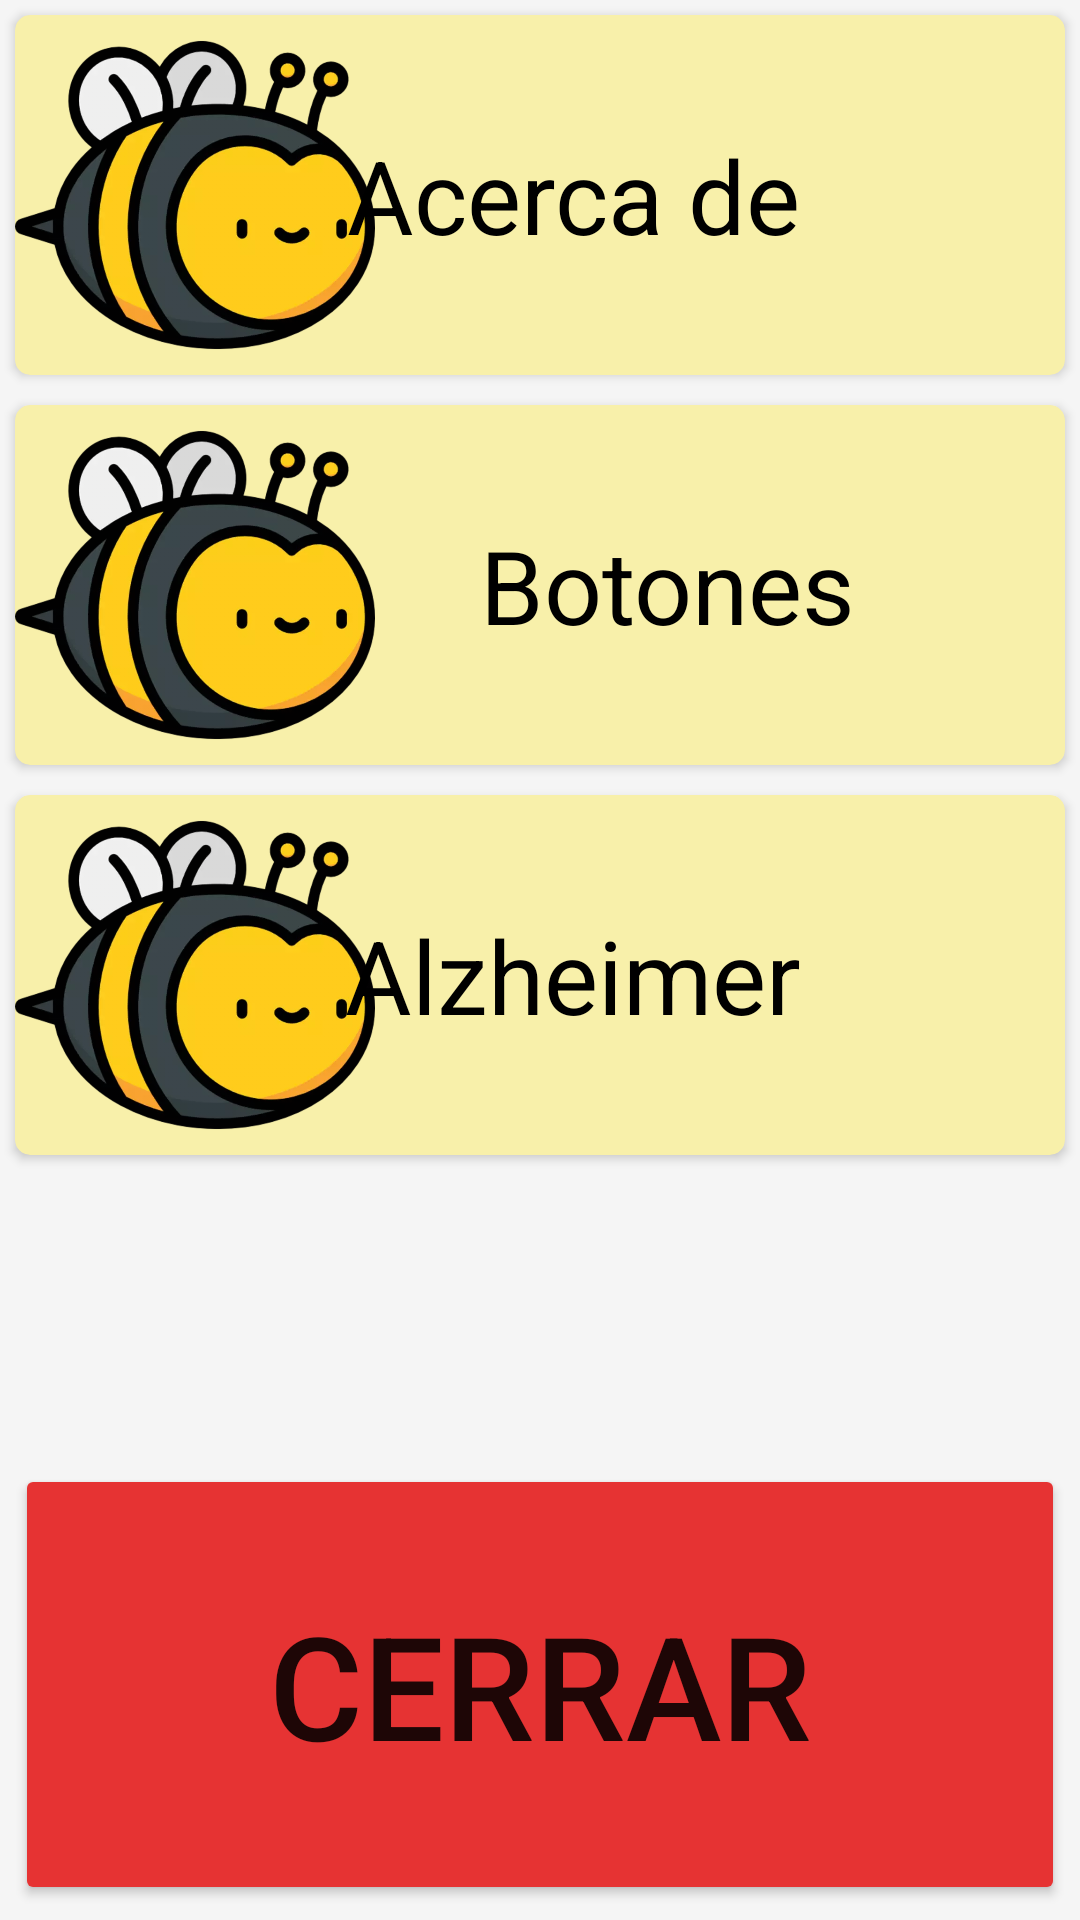

The Android layout XML behind this screen, and the referenced resources:
<!-- AndroidManifest.xml: application theme Theme.NITIVA -->
<!-- res/layout/activity_about.xml -->
<?xml version="1.0" encoding="utf-8"?>
<LinearLayout xmlns:android="http://schemas.android.com/apk/res/android"
    xmlns:app="http://schemas.android.com/apk/res-auto"
    xmlns:tools="http://schemas.android.com/tools"
    android:id="@+id/linear_layout"
    android:layout_width="match_parent"
    android:layout_height="match_parent"
    android:background="#f5f5f5f5"
    android:orientation="vertical"
    tools:context=".About">

    <androidx.cardview.widget.CardView
        android:id="@+id/cvAcercaDe"
        android:layout_width="match_parent"
        android:layout_height="wrap_content"
        android:layout_margin="5dp"
        app:cardBackgroundColor="#F8F0AA"
        app:cardCornerRadius="5dp">

        <androidx.constraintlayout.widget.ConstraintLayout
            android:layout_width="match_parent"
            android:layout_height="match_parent">

            <ImageView
                android:id="@+id/imageViewAcercaDe"
                android:layout_width="120dp"
                android:layout_height="120dp"
                app:layout_constraintStart_toStartOf="parent"
                app:layout_constraintTop_toTopOf="parent"
                app:srcCompat="@drawable/bee" />

            <TextView
                android:id="@+id/textViewAcercaDe"
                android:layout_width="wrap_content"
                android:layout_height="wrap_content"
                android:layout_marginEnd="88dp"
                android:text="Acerca de"
                android:textColor="@color/black"
                android:textSize="34sp"
                app:layout_constraintBottom_toBottomOf="parent"
                app:layout_constraintEnd_toEndOf="parent"
                app:layout_constraintTop_toTopOf="parent" />
        </androidx.constraintlayout.widget.ConstraintLayout>
    </androidx.cardview.widget.CardView>

    <androidx.cardview.widget.CardView
        android:id="@+id/cvBotones"
        android:layout_width="match_parent"
        android:layout_height="wrap_content"
        android:layout_margin="5dp"
        app:cardBackgroundColor="#F8F0AA"
        app:cardCornerRadius="5dp">

        <androidx.constraintlayout.widget.ConstraintLayout
            android:layout_width="match_parent"
            android:layout_height="match_parent">

            <ImageView
                android:id="@+id/imageViewBotones"
                android:layout_width="120dp"
                android:layout_height="120dp"
                app:layout_constraintStart_toStartOf="parent"
                app:layout_constraintTop_toTopOf="parent"
                app:srcCompat="@drawable/bee" />

            <TextView
                android:id="@+id/textViewBotones"
                android:layout_width="wrap_content"
                android:layout_height="wrap_content"
                android:layout_marginStart="35dp"
                android:text="Botones"
                android:textColor="@color/black"
                android:textSize="34sp"
                app:layout_constraintBottom_toBottomOf="parent"
                app:layout_constraintStart_toEndOf="@+id/imageViewBotones"
                app:layout_constraintTop_toTopOf="parent" />
        </androidx.constraintlayout.widget.ConstraintLayout>
    </androidx.cardview.widget.CardView>

    <androidx.cardview.widget.CardView
        android:id="@+id/cvAlzheimer"
        android:layout_width="match_parent"
        android:layout_height="wrap_content"
        android:layout_margin="5dp"
        app:cardBackgroundColor="#F8F0AA"
        app:cardCornerRadius="5dp">

        <androidx.constraintlayout.widget.ConstraintLayout
            android:layout_width="match_parent"
            android:layout_height="match_parent">

            <ImageView
                android:id="@+id/imageViewAlzheimer"
                android:layout_width="120dp"
                android:layout_height="120dp"
                app:layout_constraintStart_toStartOf="parent"
                app:layout_constraintTop_toTopOf="parent"
                app:srcCompat="@drawable/bee" />

            <TextView
                android:id="@+id/textViewAlzheimer"
                android:layout_width="wrap_content"
                android:layout_height="wrap_content"
                android:layout_marginEnd="88dp"
                android:text="Alzheimer"
                android:textColor="@color/black"
                android:textSize="34sp"
                app:layout_constraintBottom_toBottomOf="parent"
                app:layout_constraintEnd_toEndOf="parent"
                app:layout_constraintTop_toTopOf="parent" />
        </androidx.constraintlayout.widget.ConstraintLayout>
    </androidx.cardview.widget.CardView>

    <LinearLayout
        android:layout_width="match_parent"
        android:layout_height="match_parent"
        android:gravity="bottom"
        android:orientation="vertical">

        <Button
            android:id="@+id/button"
            android:layout_width="match_parent"
            android:layout_height="147dp"
            android:layout_margin="5dp"
            android:backgroundTint="#E63333"
            android:text="Cerrar"
            android:textSize="48sp"
            app:cornerRadius="15dp" />
    </LinearLayout>

</LinearLayout>
<!-- resources referenced by this layout -->
<resources>
  <color name="black">#FF000000</color>
  <!-- drawable bee: webp bitmap (drawable-hdpi, 11952 bytes) -->
  <style name="Theme.NITIVA" parent="Theme.MaterialComponents.DayNight.DarkActionBar">
          
          <item name="colorPrimary">@color/Interfaz</item>
          <item name="colorPrimaryVariant">@color/black</item>
          <item name="colorOnPrimary">@color/white</item>
          
          <item name="colorSecondary">@color/teal_200</item>
          <item name="colorSecondaryVariant">@color/teal_700</item>
          <item name="colorOnSecondary">@color/black</item>
          
          <item name="android:statusBarColor" tools:targetApi="l">?attr/colorPrimaryVariant</item>
          
      </style>
  <color name="white">#FFFFFFFF</color>
  <color name="teal_200">#FF03DAC5</color>
  <color name="teal_700">#FF018786</color>
</resources>
